Labelled photos from "banana_dataset", an image-classification folder in Neilbhutada7/Crop_Spoilage_router. The possible labels are: honey banana, nendran banana, neypoovan banana, pome banana, red banana, silk banana.

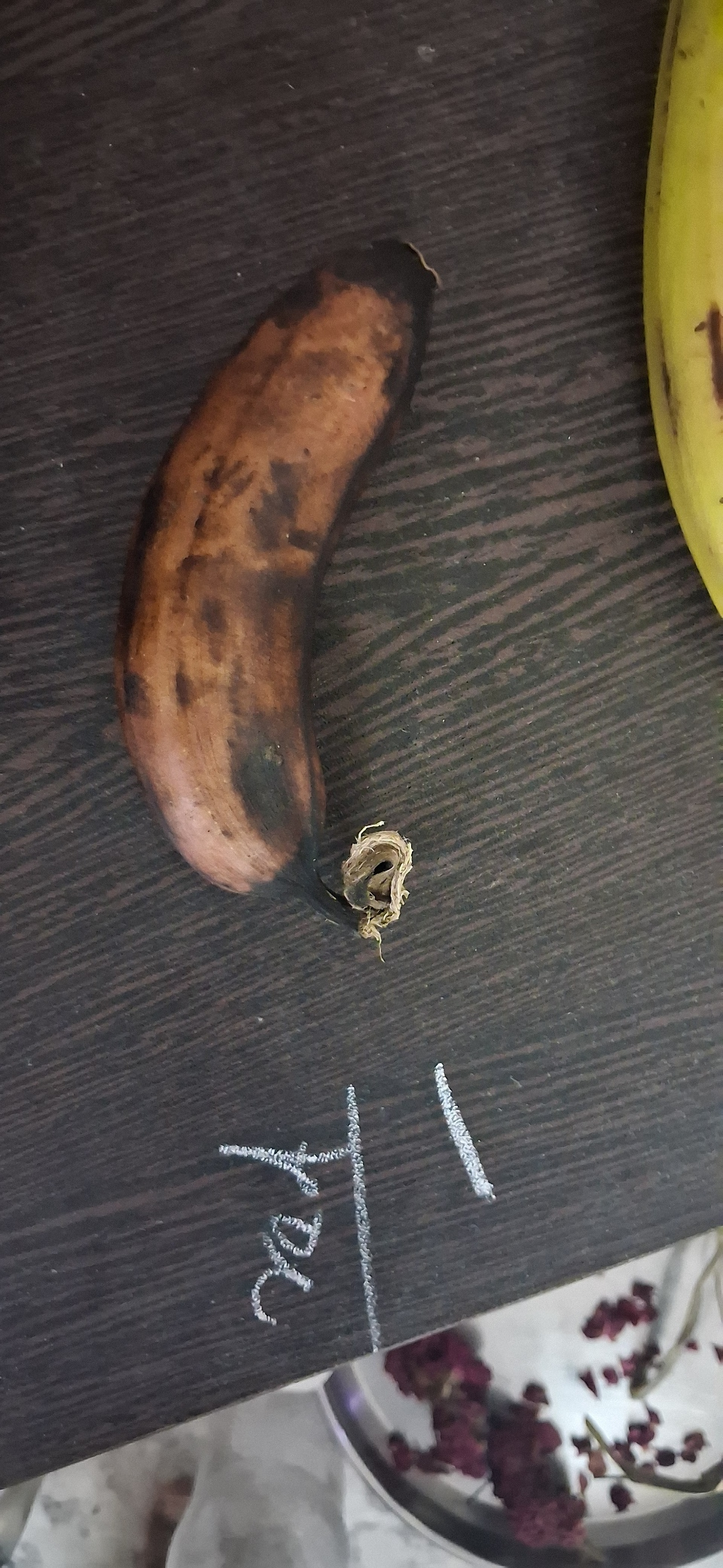
Label: red banana

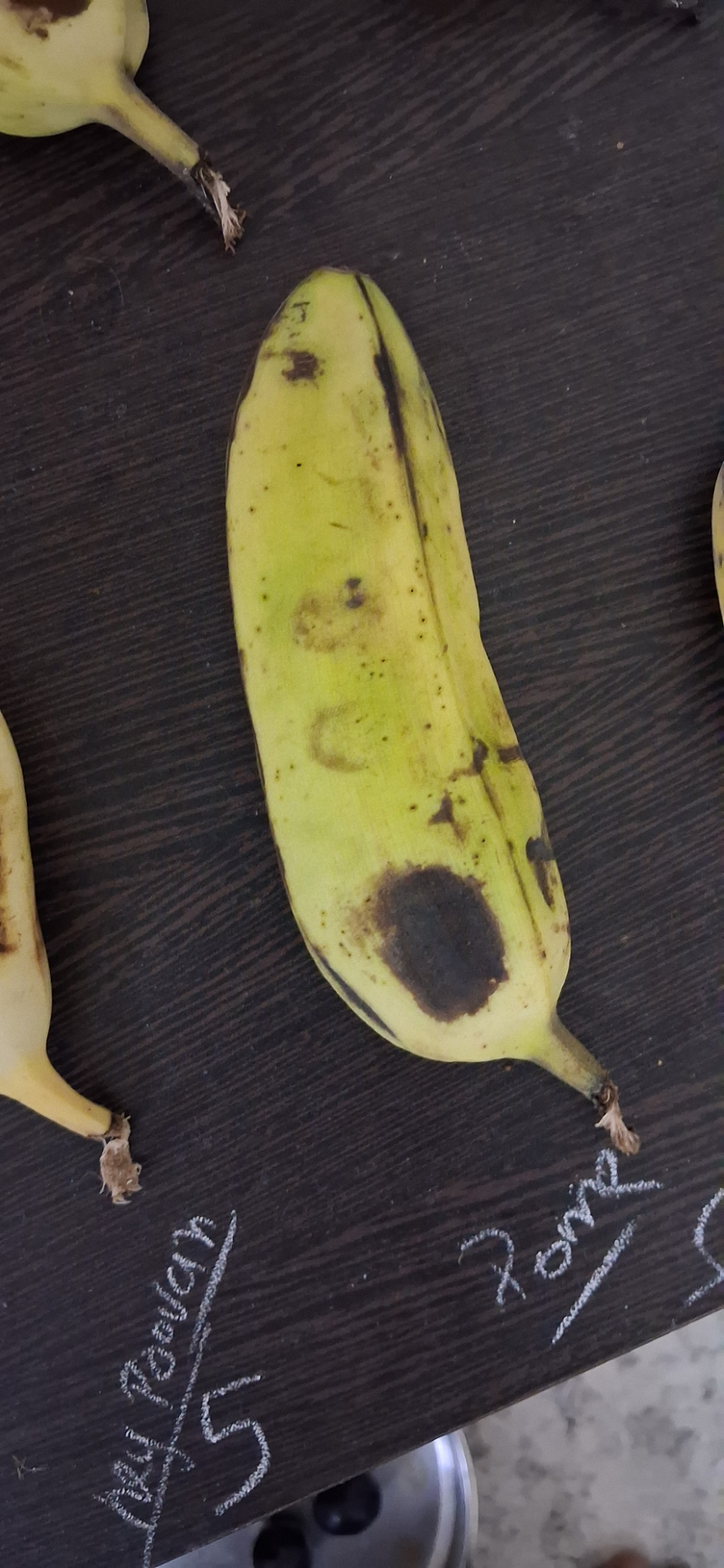
Label: pome banana

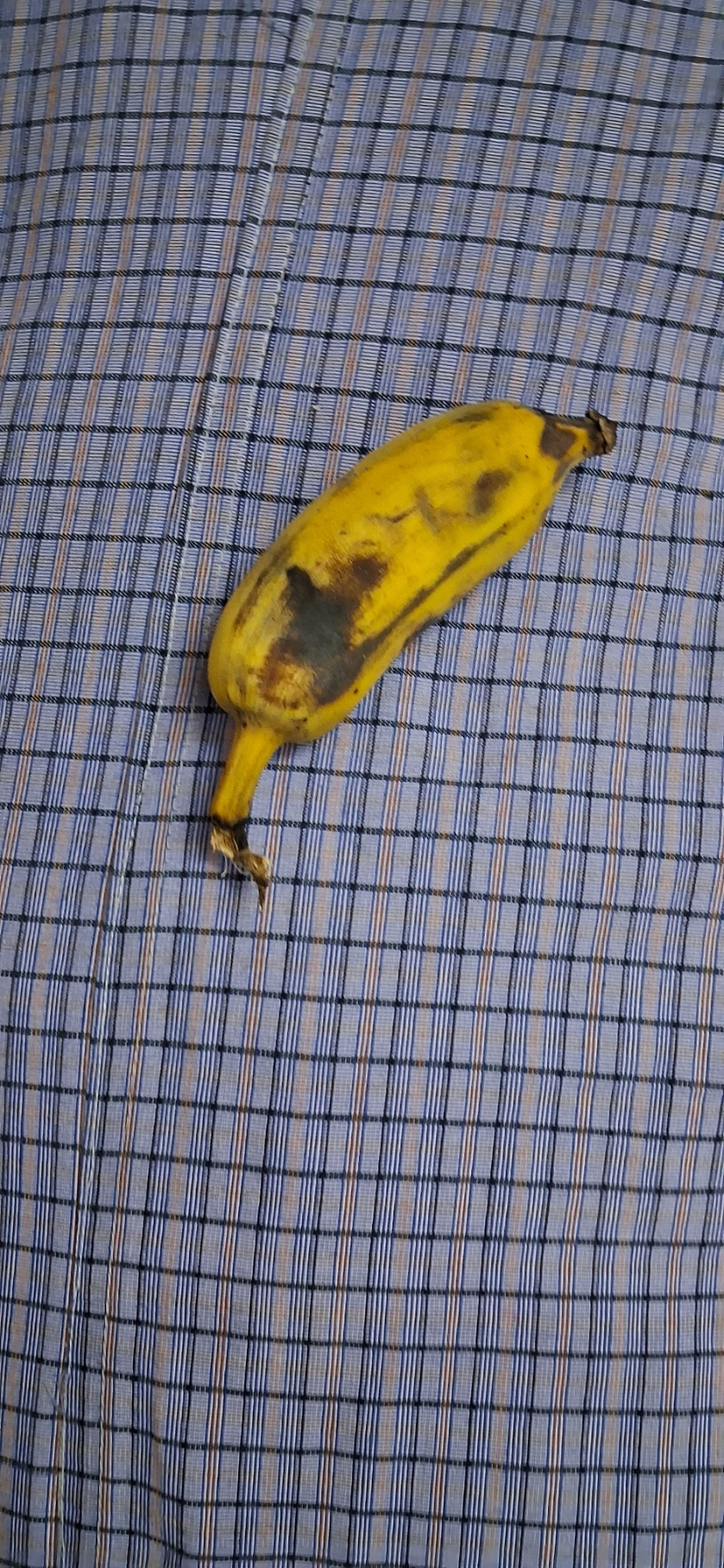
Label: honey banana

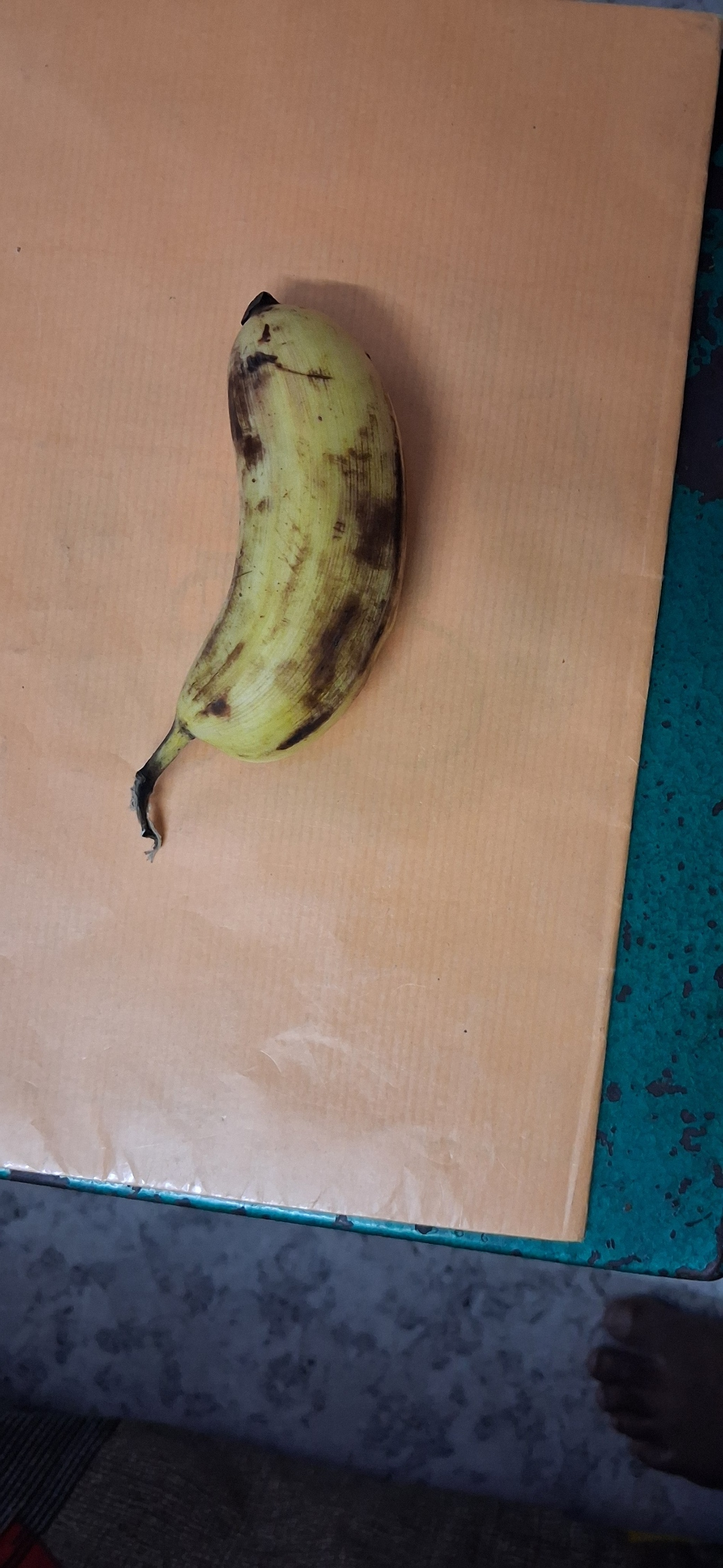
Label: silk banana

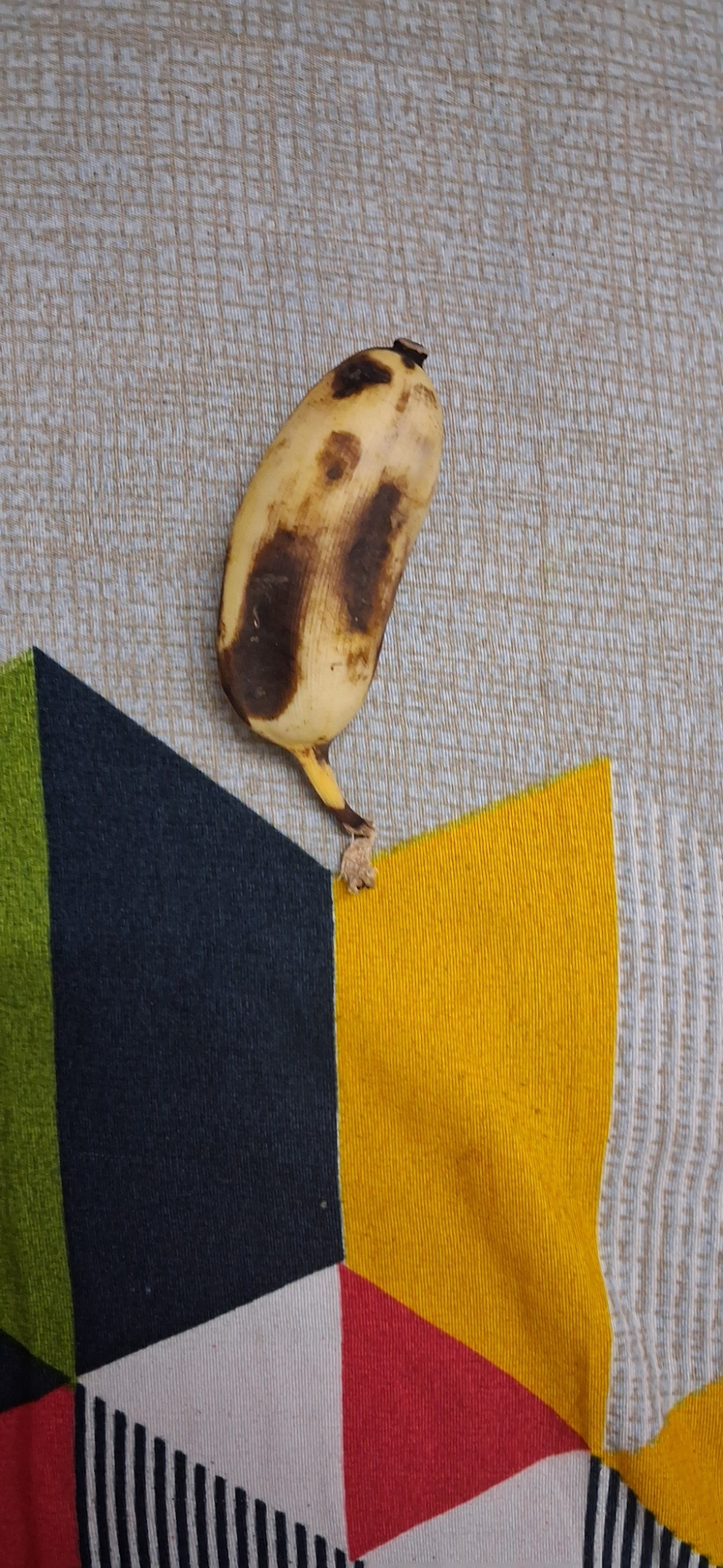
Label: neypoovan banana

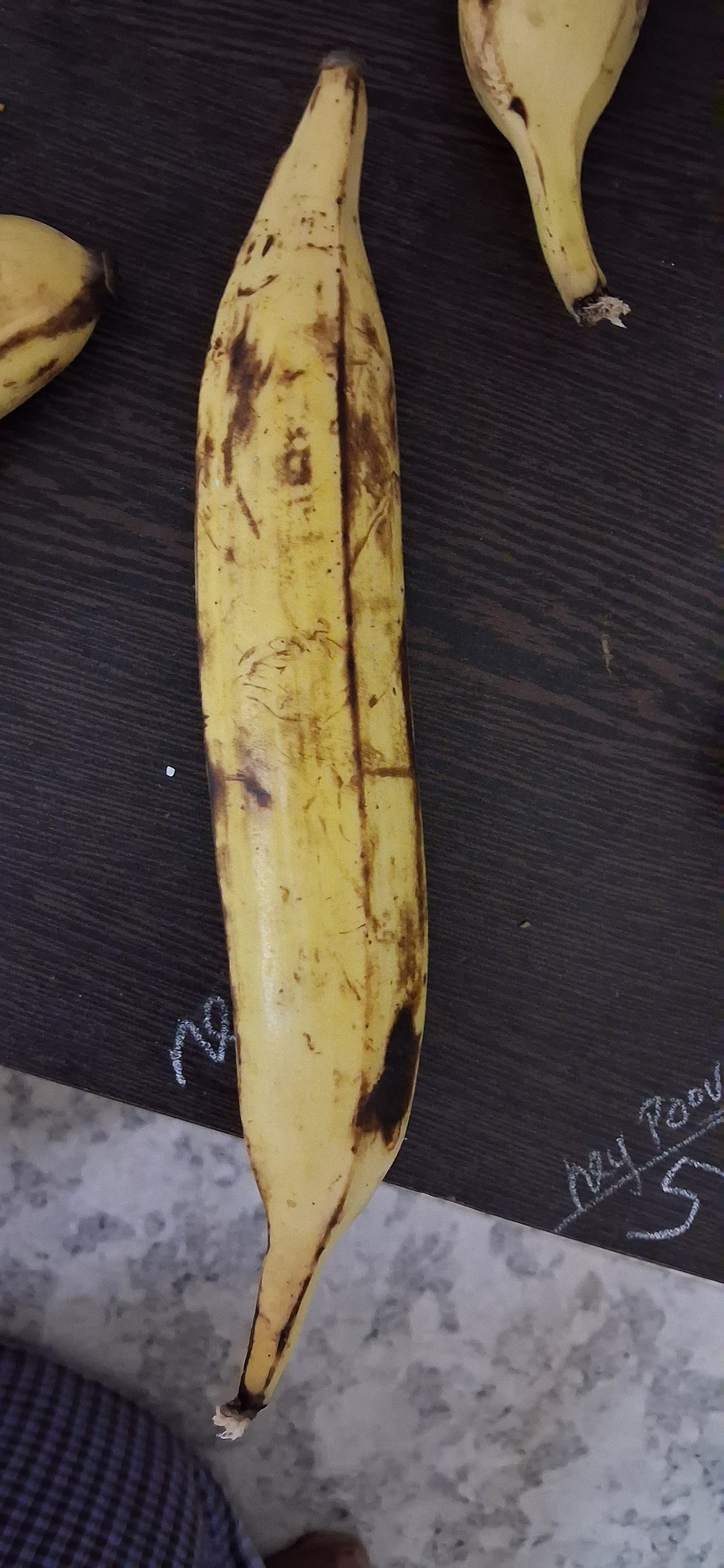
Label: nendran banana
